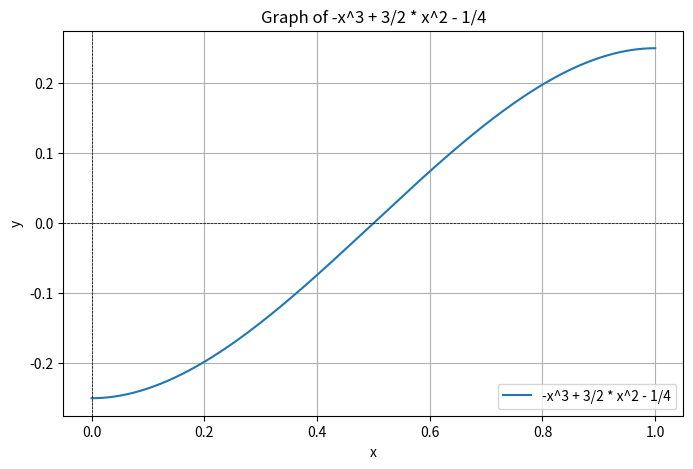
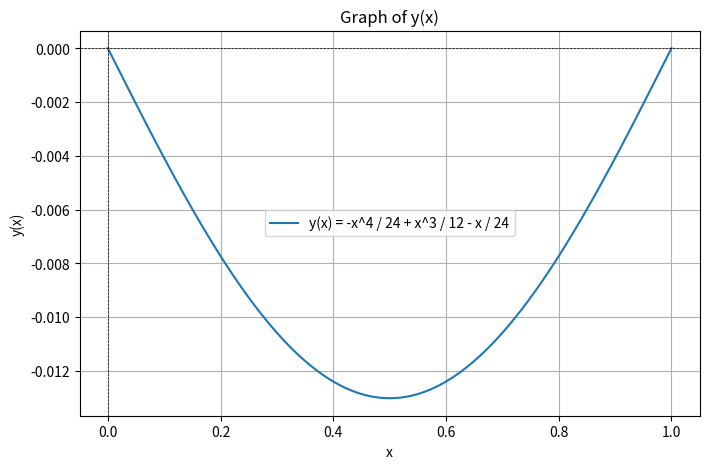
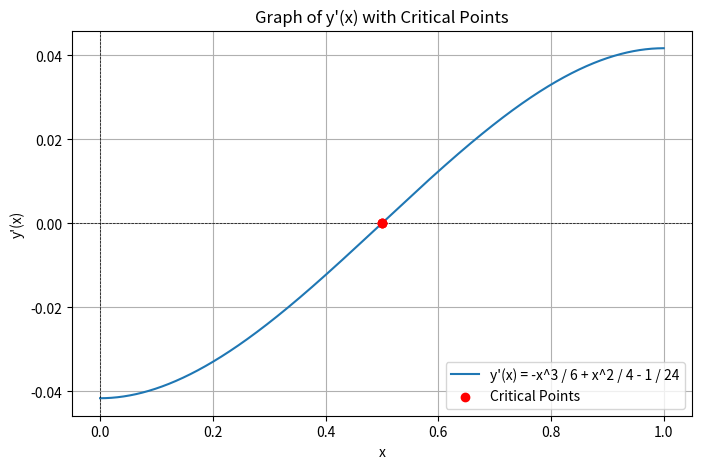

The script that saved these images, in order:
# -*- coding: utf-8 -*-
"""Untitled25.ipynb

Automatically generated by Colab.

Original file is located at
    https://colab.research.google.com/<link-removed>
"""

from scipy.optimize import fsolve

# Define the cubic equation function
def cubic_equation(x):
    return -4*x**3 + 6*x**2 - 1

# Provide an initial guess for the roots
initial_guesses = [0.0, 0.5, 1.0]

# Solve for the roots using fsolve
roots = fsolve(cubic_equation, initial_guesses)

# Print the roots
print("Roots of the equation -4x^3 + 6x^2 - 1 = 0 are:", roots)

from scipy.optimize import fsolve
import numpy as np

# Define the derivative of the function (y'(x))
def derivative(x):
    return -4*x**3 + 6*x**2 - 1

# Define the original function (y(x))
def function(x):
    return (-x**4 / 24) + (x**3 / 12) - (x / 24)

# Initial guesses to find critical points
initial_guesses = [0.0, 0.5, 1.0]

# Solve for critical points
critical_points = fsolve(derivative, initial_guesses)

# Define the range of interest
x_range = np.linspace(0, 1, 1000)

# Evaluate y(x) at critical points and endpoints
all_points = np.concatenate((critical_points, [0, 1]))
all_points = np.unique(all_points)  # To ensure no duplicates
y_values = [function(point) for point in all_points]

# Determine the maximum (or minimum) value
max_value = max(y_values)
max_point = all_points[y_values.index(max_value)]

print(f"The maximum value of y(x) is {max_value} at x = {max_point}")

import matplotlib.pyplot as plt
import numpy as np

# Define the polynomial function
def polynomial(x):
    return -x**3 + 3/2 * x**2 - 1/4

# Define the range over which to plot
x_values = np.linspace(0, 1, 1000)

# Calculate the values of the polynomial for the given range
y_values = polynomial(x_values)

# Plot the graph of the polynomial
plt.figure(figsize=(8, 5))
plt.plot(x_values, y_values, label="-x^3 + 3/2 * x^2 - 1/4")
plt.axhline(0, color='black', linestyle='--', linewidth=0.5)
plt.axvline(0, color='black', linestyle='--', linewidth=0.5)
plt.xlabel("x")
plt.ylabel("y")
plt.title("Graph of -x^3 + 3/2 * x^2 - 1/4")
plt.legend()
plt.grid(True)
plt.show()

import matplotlib.pyplot as plt
import numpy as np

# Define the polynomial function
def displacement(x):
    return (-x**4 / 24) + (x**3 / 12) - (x / 24)

# Define the range over which to plot (from 0 to 1)
x_values = np.linspace(0, 1, 1000)

# Calculate the values of the polynomial for the given range
y_values = displacement(x_values)

# Plot the graph of the polynomial
plt.figure(figsize=(8, 5))
plt.plot(x_values, y_values, label="y(x) = -x^4 / 24 + x^3 / 12 - x / 24")
plt.axhline(0, color='black', linestyle='--', linewidth=0.5)
plt.axvline(0, color='black', linestyle='--', linewidth=0.5)
plt.xlabel("x")
plt.ylabel("y(x)")
plt.title("Graph of y(x)")
plt.legend()
plt.grid(True)
plt.show()

import matplotlib.pyplot as plt
import numpy as np
from scipy.optimize import fsolve

# Define the function (y'(x))
def derivative(x):
    return (-x**3 / 6) + (x**2 / 4) - (1 / 24)

# Define the range over which to plot (from 0 to 1)
x_values = np.linspace(0, 1, 1000)

# Calculate the values of the derivative for the given range
y_prime_values = derivative(x_values)

# Solve for the critical points using initial guesses
initial_guesses = [0.25, 0.5, 0.75]
critical_points = fsolve(derivative, initial_guesses)

# Evaluate the derivative at the critical points
critical_values = [derivative(point) for point in critical_points]

# Plot the graph of the derivative
plt.figure(figsize=(8, 5))
plt.plot(x_values, y_prime_values, label="y'(x) = -x^3 / 6 + x^2 / 4 - 1 / 24")
plt.scatter(critical_points, critical_values, color='red', label="Critical Points", zorder=5)
plt.axhline(0, color='black', linestyle='--', linewidth=0.5)
plt.axvline(0, color='black', linestyle='--', linewidth=0.5)
plt.xlabel("x")
plt.ylabel("y'(x)")
plt.title("Graph of y'(x) with Critical Points")
plt.legend()
plt.grid(True)
plt.show()

import numpy as np

# Define the coefficients of the cubic equation
coefficients = [-4, 6, 0, 1]

# Find the roots of the equation
roots = np.roots(coefficients)

print("Roots of the equation:", roots)
